Photos from the image-classification dataset "balanced_dataset" in the GitHub repository kill136/visiondectect. Its 3 classes are: ink accumulation, ink break, normal.

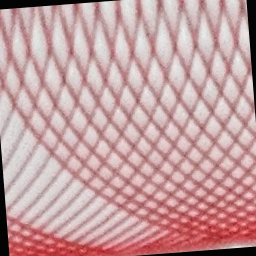
Label: ink break

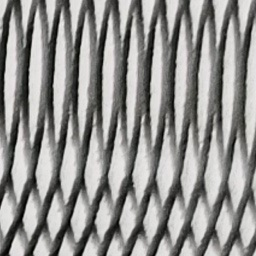
Label: normal

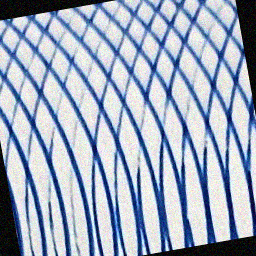
Label: ink break

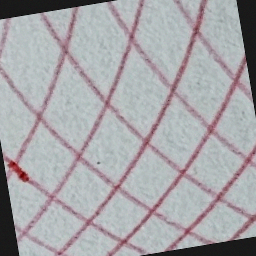
Label: ink accumulation

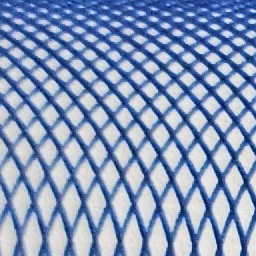
Label: normal

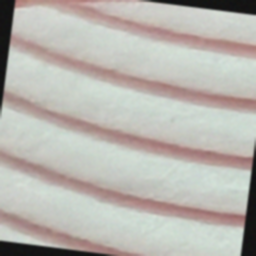
Label: ink break
